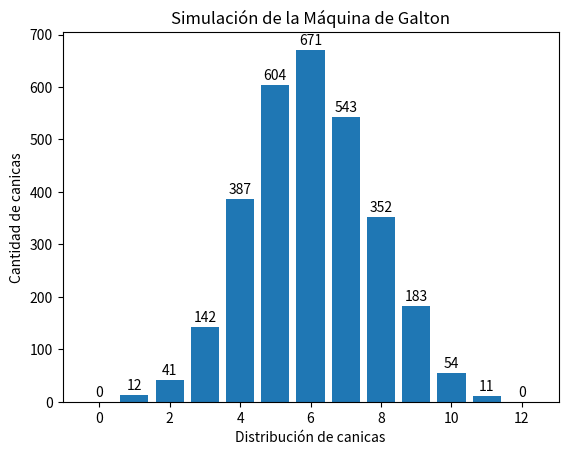

Reproduce this figure in Python.
import random
import matplotlib.pyplot as plt

# Función para simular el recorrido de las canicas
def simular_canicas(n_canicas, n_niveles):
    contenedores = [0] * (n_niveles + 1)  # Creamos una lista de contenedores
    
    for i in range(n_canicas):
        posicion = 0
        for _ in range(n_niveles):
            # Decidimos si cae a la derecha (1) o a la izquierda (0)
            posicion += random.choice([0, 1])
        
        # Incrementamos el contenedor correspondiente
        contenedores[posicion] += 1
        
        # Imprimimos en qué contenedor cayó la canica
        print(f"Canica {i + 1} cayó en el contenedor {posicion}")
    
    return contenedores

# Función para graficar el histograma con los totales encima de cada barra
def graficar_histograma(contenedores):
    niveles = range(len(contenedores))
    
    plt.bar(niveles, contenedores)

    # Añadir el total de cada barra encima
    for i in range(len(contenedores)):
        plt.text(i, contenedores[i] + 10, str(contenedores[i]), ha='center')

    # Añadir títulos y etiquetas
    plt.title("Simulación de la Máquina de Galton")
    plt.xlabel("Distribución de canicas")
    plt.ylabel("Cantidad de canicas")
    
    plt.show()

# Parámetros de la simulación
n_canicas = 3000
n_niveles = 12

# Simulación y graficación
contenedores = simular_canicas(n_canicas, n_niveles)
graficar_histograma(contenedores)
